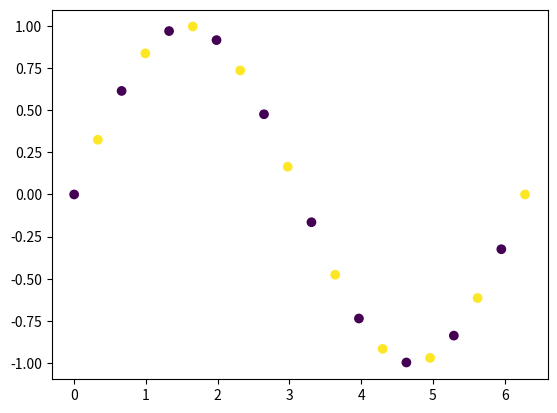

Python code for this plot:
import matplotlib.pyplot as plt
import numpy as np

# Generate data...
t = np.linspace(0, 2 * np.pi, 20)
print (t)
x = np.sin(t)
y = np.cos(t)
a = [0]
for _ in range(len(x)-1):
    a.append(int(not a[-1]))
plt.scatter(t,x,c=a)
plt.show()